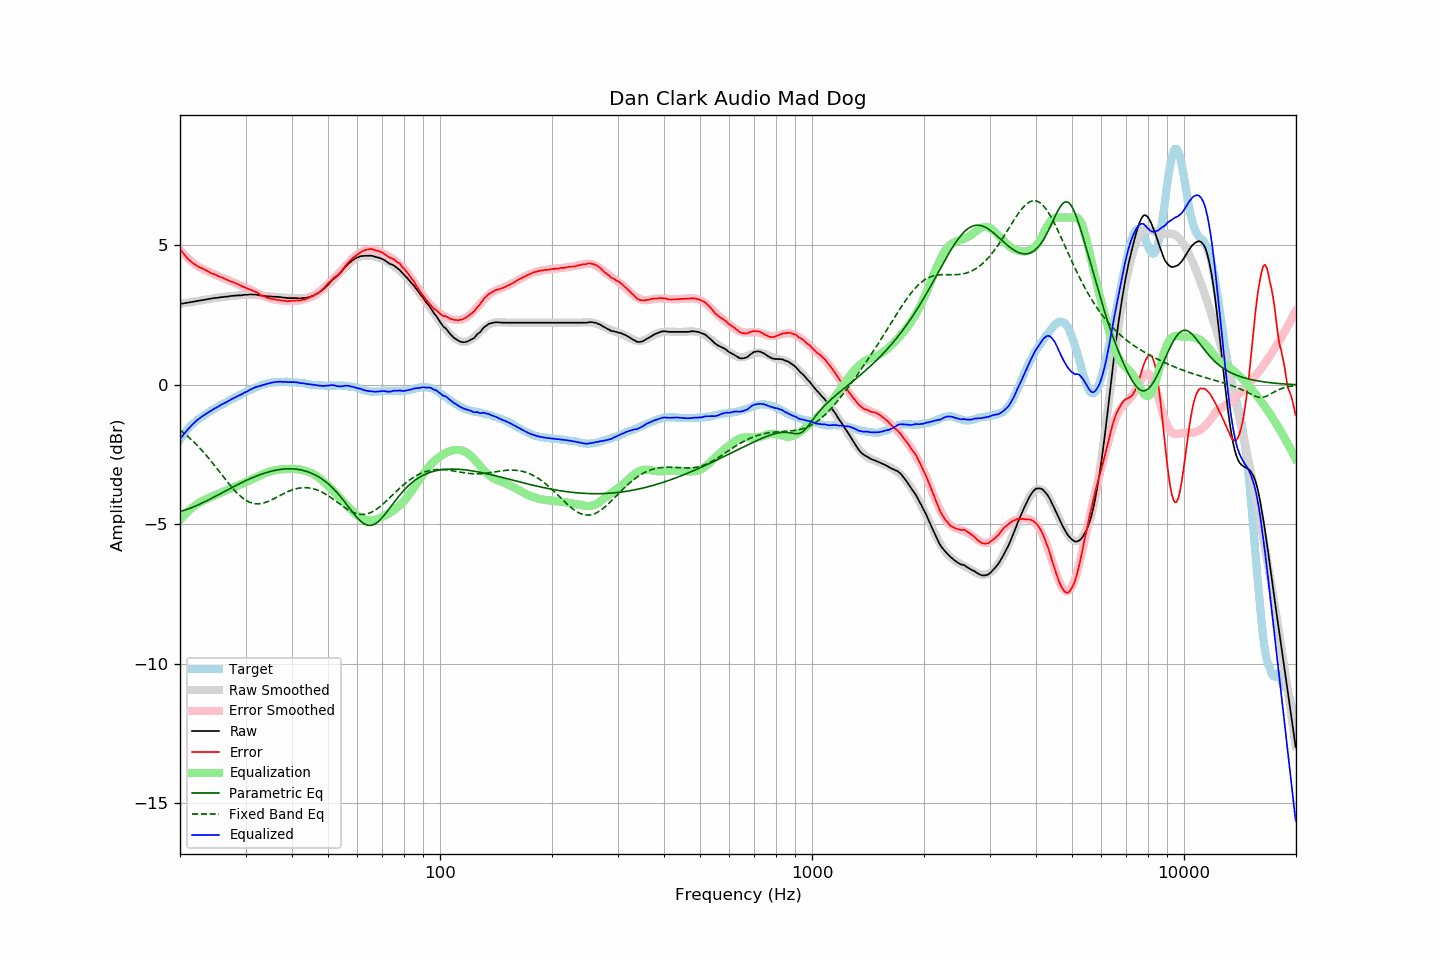

Values plotted in this chart, from the file beside it:
frequency, raw, error, smoothed, error_smoothed, equalization, parametric_eq, fixed_band_eq, equalized_raw, equalized_smoothed, target
20.00, 2.90, 4.87, 2.90, 4.84, -4.84, -4.54, -1.62, -1.94, -1.94, -1.97
20.20, 2.91, 4.79, 2.91, 4.78, -4.78, -4.52, -1.66, -1.87, -1.87, -1.88
20.40, 2.92, 4.72, 2.92, 4.71, -4.71, -4.51, -1.71, -1.79, -1.79, -1.80
20.61, 2.93, 4.66, 2.93, 4.65, -4.65, -4.49, -1.76, -1.72, -1.72, -1.73
20.81, 2.94, 4.58, 2.94, 4.59, -4.59, -4.47, -1.80, -1.65, -1.65, -1.64
21.02, 2.95, 4.51, 2.95, 4.54, -4.54, -4.45, -1.85, -1.59, -1.59, -1.56
21.23, 2.96, 4.46, 2.96, 4.49, -4.49, -4.43, -1.91, -1.52, -1.52, -1.50
21.44, 2.97, 4.41, 2.97, 4.43, -4.43, -4.41, -1.96, -1.46, -1.46, -1.44
21.66, 2.98, 4.37, 2.98, 4.39, -4.39, -4.38, -2.01, -1.41, -1.41, -1.39
21.87, 2.99, 4.33, 2.99, 4.34, -4.34, -4.36, -2.07, -1.35, -1.35, -1.34
22.09, 3.00, 4.29, 3.00, 4.30, -4.30, -4.33, -2.13, -1.30, -1.30, -1.29
22.31, 3.01, 4.25, 3.01, 4.26, -4.26, -4.31, -2.19, -1.25, -1.25, -1.24
22.54, 3.02, 4.22, 3.02, 4.22, -4.22, -4.28, -2.25, -1.20, -1.20, -1.20
22.76, 3.03, 4.19, 3.03, 4.19, -4.19, -4.26, -2.31, -1.16, -1.16, -1.16
22.99, 3.04, 4.17, 3.04, 4.16, -4.16, -4.23, -2.37, -1.12, -1.12, -1.13
23.22, 3.05, 4.14, 3.05, 4.13, -4.13, -4.20, -2.44, -1.08, -1.08, -1.09
23.45, 3.06, 4.11, 3.06, 4.11, -4.11, -4.17, -2.50, -1.05, -1.04, -1.05
23.69, 3.07, 4.09, 3.07, 4.08, -4.08, -4.14, -2.57, -1.01, -1.01, -1.01
23.92, 3.08, 4.06, 3.08, 4.05, -4.05, -4.12, -2.64, -0.97, -0.97, -0.97
24.16, 3.09, 4.02, 3.09, 4.03, -4.03, -4.09, -2.71, -0.94, -0.94, -0.92
24.40, 3.10, 4.00, 3.10, 4.00, -4.00, -4.06, -2.78, -0.90, -0.90, -0.90
24.65, 3.11, 3.98, 3.11, 3.98, -3.98, -4.03, -2.85, -0.86, -0.87, -0.87
24.89, 3.12, 3.96, 3.12, 3.95, -3.95, -4.00, -2.93, -0.83, -0.83, -0.84
25.14, 3.12, 3.92, 3.12, 3.92, -3.92, -3.97, -3.00, -0.80, -0.80, -0.80
25.39, 3.13, 3.90, 3.13, 3.90, -3.90, -3.93, -3.07, -0.77, -0.77, -0.77
25.65, 3.14, 3.87, 3.14, 3.87, -3.87, -3.90, -3.15, -0.73, -0.73, -0.73
25.91, 3.15, 3.86, 3.15, 3.85, -3.85, -3.87, -3.22, -0.70, -0.70, -0.71
26.16, 3.15, 3.83, 3.15, 3.82, -3.82, -3.84, -3.30, -0.67, -0.67, -0.68
26.43, 3.16, 3.80, 3.16, 3.80, -3.80, -3.81, -3.37, -0.64, -0.64, -0.64
26.69, 3.16, 3.77, 3.17, 3.78, -3.78, -3.78, -3.44, -0.62, -0.61, -0.61
26.96, 3.17, 3.75, 3.17, 3.75, -3.75, -3.75, -3.51, -0.58, -0.58, -0.58
27.23, 3.18, 3.72, 3.18, 3.73, -3.73, -3.72, -3.58, -0.55, -0.55, -0.54
27.50, 3.19, 3.70, 3.19, 3.70, -3.70, -3.69, -3.65, -0.51, -0.52, -0.51
27.77, 3.19, 3.68, 3.19, 3.68, -3.68, -3.66, -3.72, -0.49, -0.49, -0.49
28.05, 3.20, 3.65, 3.20, 3.66, -3.66, -3.63, -3.78, -0.45, -0.46, -0.45
28.33, 3.20, 3.64, 3.20, 3.63, -3.63, -3.60, -3.84, -0.43, -0.43, -0.43
28.62, 3.21, 3.62, 3.21, 3.61, -3.61, -3.57, -3.90, -0.39, -0.40, -0.41
28.90, 3.21, 3.58, 3.21, 3.58, -3.58, -3.54, -3.96, -0.37, -0.37, -0.37
29.19, 3.21, 3.56, 3.22, 3.56, -3.56, -3.51, -4.01, -0.35, -0.34, -0.35
29.48, 3.22, 3.52, 3.23, 3.53, -3.53, -3.48, -4.05, -0.31, -0.31, -0.30
29.78, 3.23, 3.51, 3.23, 3.51, -3.51, -3.46, -4.10, -0.28, -0.28, -0.28
30.08, 3.23, 3.48, 3.23, 3.49, -3.49, -3.43, -4.13, -0.25, -0.25, -0.25
30.38, 3.23, 3.45, 3.24, 3.46, -3.46, -3.40, -4.17, -0.23, -0.22, -0.22
30.68, 3.24, 3.43, 3.24, 3.43, -3.43, -3.38, -4.20, -0.19, -0.20, -0.19
30.99, 3.24, 3.41, 3.24, 3.41, -3.41, -3.35, -4.22, -0.16, -0.17, -0.17
31.30, 3.24, 3.39, 3.23, 3.38, -3.38, -3.33, -4.24, -0.14, -0.14, -0.15
31.61, 3.24, 3.36, 3.23, 3.35, -3.35, -3.30, -4.25, -0.11, -0.12, -0.12
31.93, 3.24, 3.34, 3.23, 3.32, -3.32, -3.28, -4.26, -0.08, -0.09, -0.10
32.24, 3.23, 3.31, 3.22, 3.29, -3.29, -3.26, -4.26, -0.06, -0.07, -0.08
32.57, 3.22, 3.27, 3.22, 3.27, -3.27, -3.24, -4.26, -0.04, -0.05, -0.05
32.89, 3.20, 3.22, 3.21, 3.24, -3.24, -3.21, -4.26, -0.04, -0.03, -0.02
33.22, 3.20, 3.20, 3.20, 3.21, -3.21, -3.19, -4.25, -0.01, -0.01, -0.00
33.55, 3.19, 3.18, 3.20, 3.19, -3.19, -3.17, -4.23, 0.00, 0.01, 0.02
33.89, 3.18, 3.16, 3.19, 3.16, -3.16, -3.16, -4.22, 0.02, 0.03, 0.02
34.23, 3.18, 3.13, 3.18, 3.14, -3.14, -3.14, -4.20, 0.04, 0.04, 0.05
34.57, 3.17, 3.11, 3.18, 3.12, -3.12, -3.12, -4.17, 0.05, 0.06, 0.06
34.92, 3.17, 3.10, 3.17, 3.10, -3.10, -3.11, -4.15, 0.07, 0.07, 0.07
35.27, 3.17, 3.08, 3.17, 3.09, -3.09, -3.09, -4.12, 0.08, 0.08, 0.09
35.62, 3.16, 3.08, 3.16, 3.07, -3.07, -3.08, -4.09, 0.09, 0.09, 0.08
35.97, 3.16, 3.07, 3.16, 3.06, -3.06, -3.06, -4.06, 0.10, 0.10, 0.09
... 635 more rows
